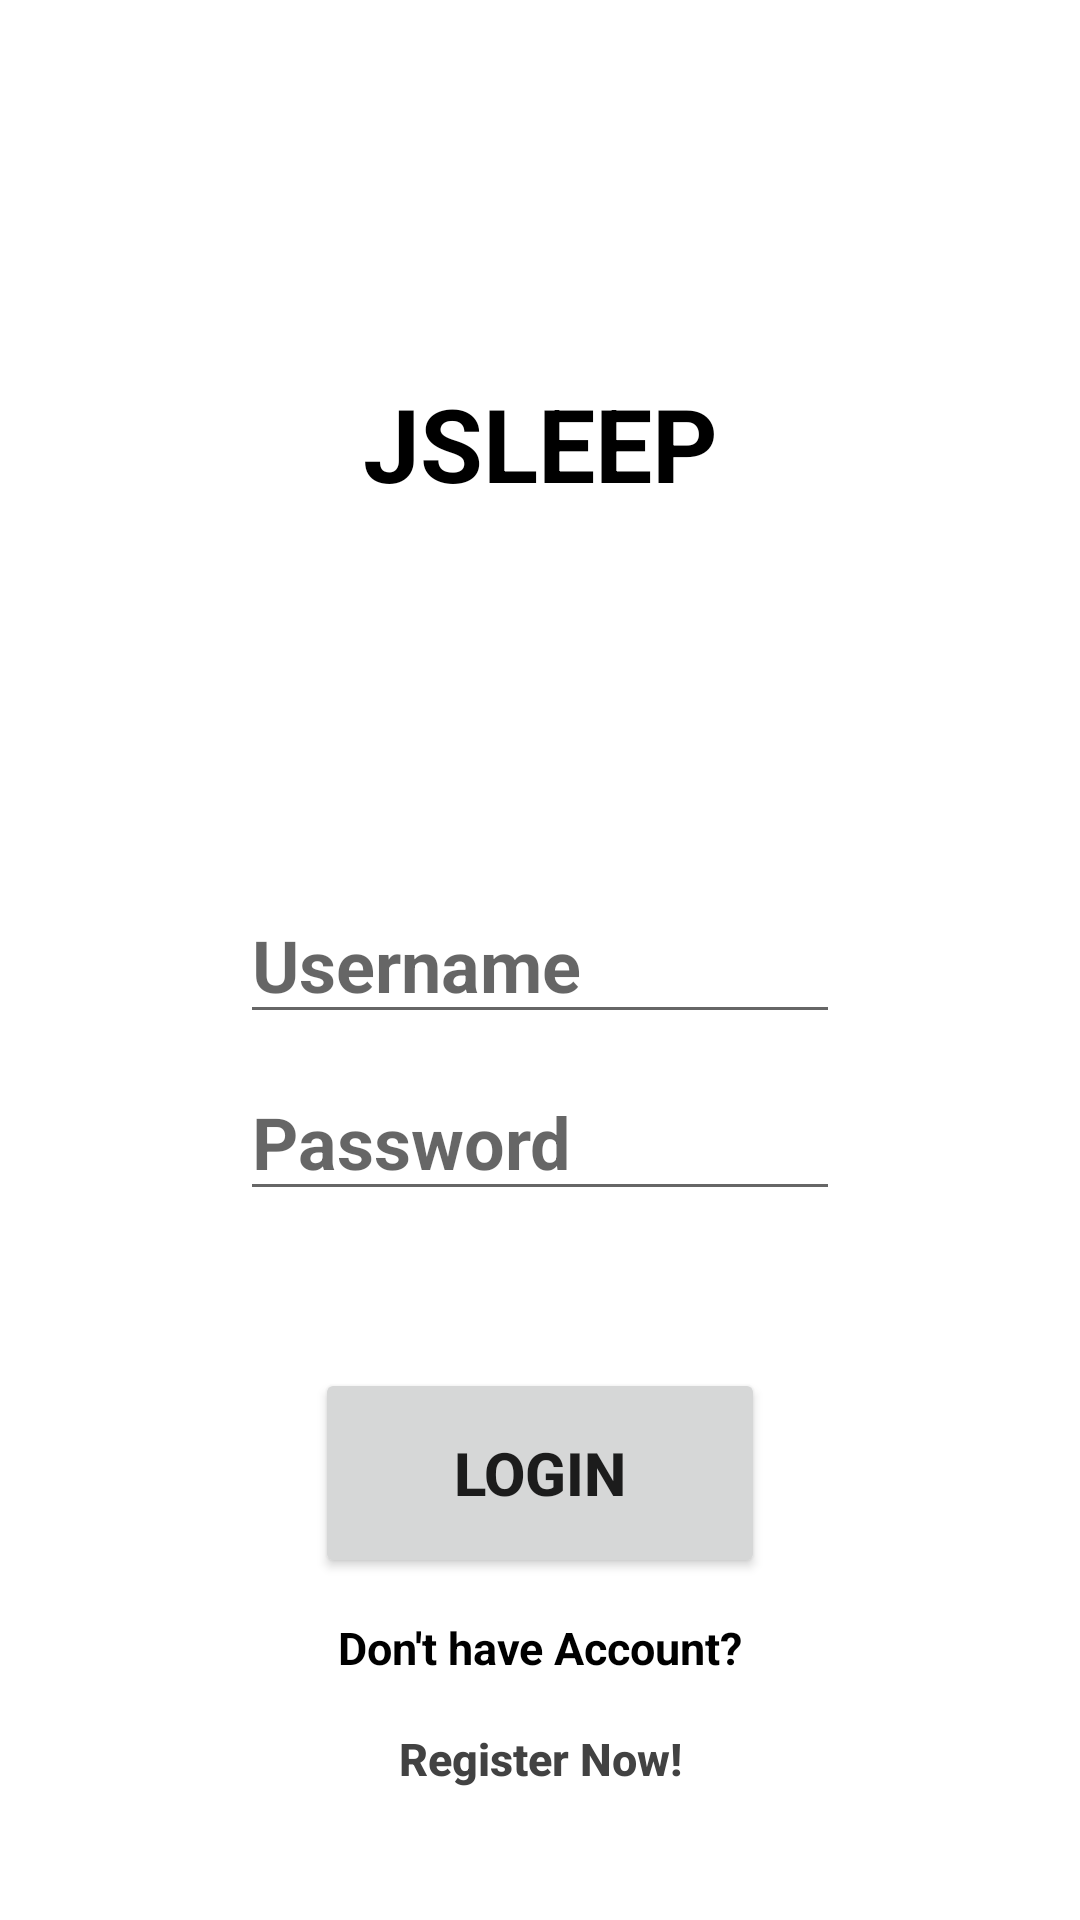

The Android layout XML behind this screen, and the referenced resources:
<!-- AndroidManifest.xml: application theme Theme.JSleepandroid -->
<!-- res/layout/activity_login.xml -->
<?xml version="1.0" encoding="utf-8"?>
<androidx.constraintlayout.widget.ConstraintLayout xmlns:android="http://schemas.android.com/apk/res/android"
    xmlns:app="http://schemas.android.com/apk/res-auto"
    xmlns:tools="http://schemas.android.com/tools"
    tools:context=".LoginActivity"
    android:layout_width="match_parent"
    android:layout_height="match_parent">

    <TextView
        android:id="@+id/textView"
        android:layout_width="wrap_content"
        android:layout_height="wrap_content"
        android:text="@string/jsleep"
        android:textSize="34sp"
        android:textStyle="bold"
        android:textColor="@color/black"
        app:layout_constraintEnd_toEndOf="parent"
        app:layout_constraintStart_toStartOf="parent"
        app:layout_constraintTop_toTopOf="parent"
        app:layout_constraintBottom_toBottomOf="parent"
        app:layout_constraintVertical_bias=".21"
        />
    <EditText
        android:id="@+id/username"
        app:layout_constraintEnd_toEndOf="parent"
        app:layout_constraintStart_toStartOf="parent"
        app:layout_constraintTop_toTopOf="parent"
        app:layout_constraintBottom_toBottomOf="parent"
        android:inputType="textEmailAddress"
        android:hint="@string/username"
        android:textSize="24sp"
        android:textStyle="bold"
        android:layout_width="200sp"
        android:layout_height="wrap_content"
        android:autofillHints="" />

    <EditText
        android:id="@+id/password"
        android:hint="@string/password"
        android:layout_width="200sp"
        android:layout_height="wrap_content"
        android:inputType="textPassword"
        android:textSize="24sp"
        android:textStyle="bold"
        app:layout_constraintBottom_toBottomOf="parent"
        app:layout_constraintEnd_toEndOf="parent"
        app:layout_constraintStart_toStartOf="parent"
        app:layout_constraintTop_toTopOf="parent"

        app:layout_constraintVertical_bias=".6"
        android:autofillHints="" />
    <Button
        android:id="@+id/loginButton"
        app:layout_constraintBottom_toBottomOf="parent"
        app:layout_constraintEnd_toEndOf="parent"
        app:layout_constraintStart_toStartOf="parent"
        app:layout_constraintTop_toTopOf="parent"
        android:text="@string/login"
        android:textSize="20sp"
        android:textStyle="bold"
        app:layout_constraintVertical_bias=".8"
        android:layout_width="150dp"
        android:layout_height="70dp"
        />
    <TextView
        android:id="@+id/dontHaveAccount"
        app:layout_constraintBottom_toBottomOf="parent"
        app:layout_constraintEnd_toEndOf="parent"
        app:layout_constraintStart_toStartOf="parent"
        app:layout_constraintTop_toTopOf="parent"
        android:layout_width="wrap_content"
        android:layout_height="wrap_content"
        android:text="@string/don_t_have_account"
        android:textSize="15sp"
        android:textColor="@color/black"
        android:textStyle="bold"
        app:layout_constraintVertical_bias=".87"
        />
    <Button
        android:id="@+id/registerNow"
        app:layout_constraintBottom_toBottomOf="parent"
        app:layout_constraintEnd_toEndOf="parent"
        app:layout_constraintStart_toStartOf="parent"
        app:layout_constraintTop_toTopOf="parent"
        android:layout_width="wrap_content"
        android:layout_height="wrap_content"
        android:text="@string/register_now"
        android:textAllCaps="false"
        android:background="@android:color/transparent"
        android:textSize="15sp"
        android:textColor="@color/cardview_dark_background"
        android:textStyle="bold"
        app:layout_constraintVertical_bias=".95"/>


</androidx.constraintlayout.widget.ConstraintLayout>
<!-- resources referenced by this layout -->
<resources>
  <color name="black">#FF000000</color>
  <string name="don_t_have_account">Don\'t have Account?</string>
  <string name="jsleep">JSLEEP</string>
  <string name="login">LOGIN</string>
  <string name="password">Password</string>
  <string name="register_now">Register Now!</string>
  <string name="username">Username</string>
  <style name="Theme.JSleepandroid" parent="Theme.MaterialComponents.DayNight.DarkActionBar">
          
          <item name="colorPrimary">@color/purple_500</item>
          <item name="colorPrimaryVariant">@color/purple_700</item>
          <item name="colorOnPrimary">@color/white</item>
          
          <item name="colorSecondary">@color/teal_200</item>
          <item name="colorSecondaryVariant">@color/teal_700</item>
          <item name="colorOnSecondary">@color/black</item>
          
          <item name="android:statusBarColor" tools:targetApi="l">?attr/colorPrimaryVariant</item>
          
      </style>
  <color name="purple_500">#FF6200EE</color>
  <color name="purple_700">#FF3700B3</color>
  <color name="white">#FFFFFFFF</color>
  <color name="teal_200">#FF03DAC5</color>
  <color name="teal_700">#FF018786</color>
</resources>
